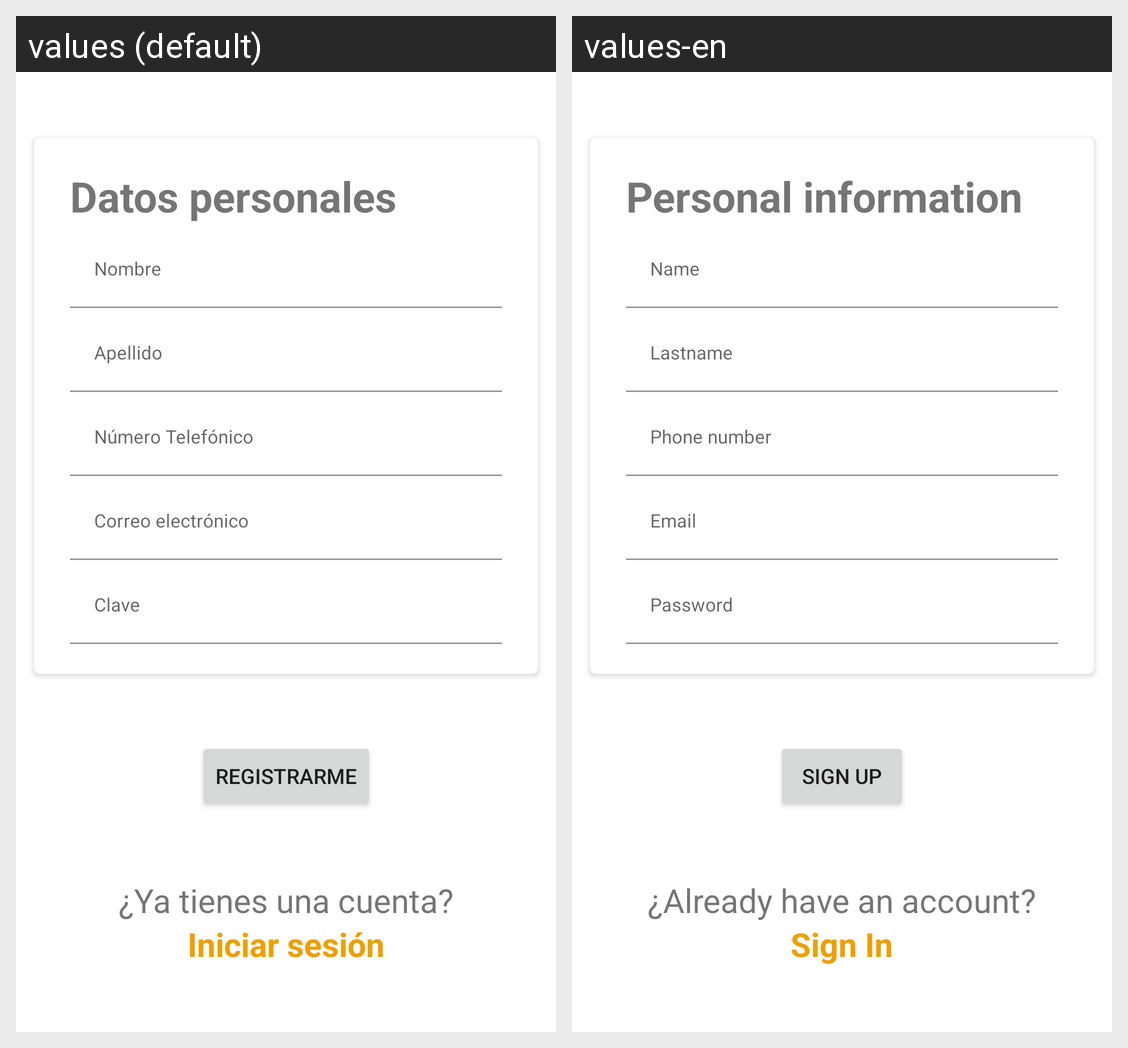

For this localized Android screen grid, give each drawn string resource with its value in every locale shown.
Android screen res/layout/activity_signup.xml rendered under 2 locales, left to right: values (default), values-en. Device: Nexus 5 (rendered at 1080×1920; each locale shown at half size, 540×960, under a caption strip naming it); theme Theme.Events.
Strings drawn on this screen, with the default value and each locale's value (text and hints the layout hard-codes, and strings that could not be matched under every locale, appear in the picture but are not listed):

personal_data
  values: Datos personales
  values-en: Personal information

sign_up
  values: Registrarme
  values-en: Sign up

question_have_account
  values: ¿Ya tienes una cuenta?
  values-en: ¿Already have an account?

sign_in
  values: Iniciar sesión
  values-en: Sign In
